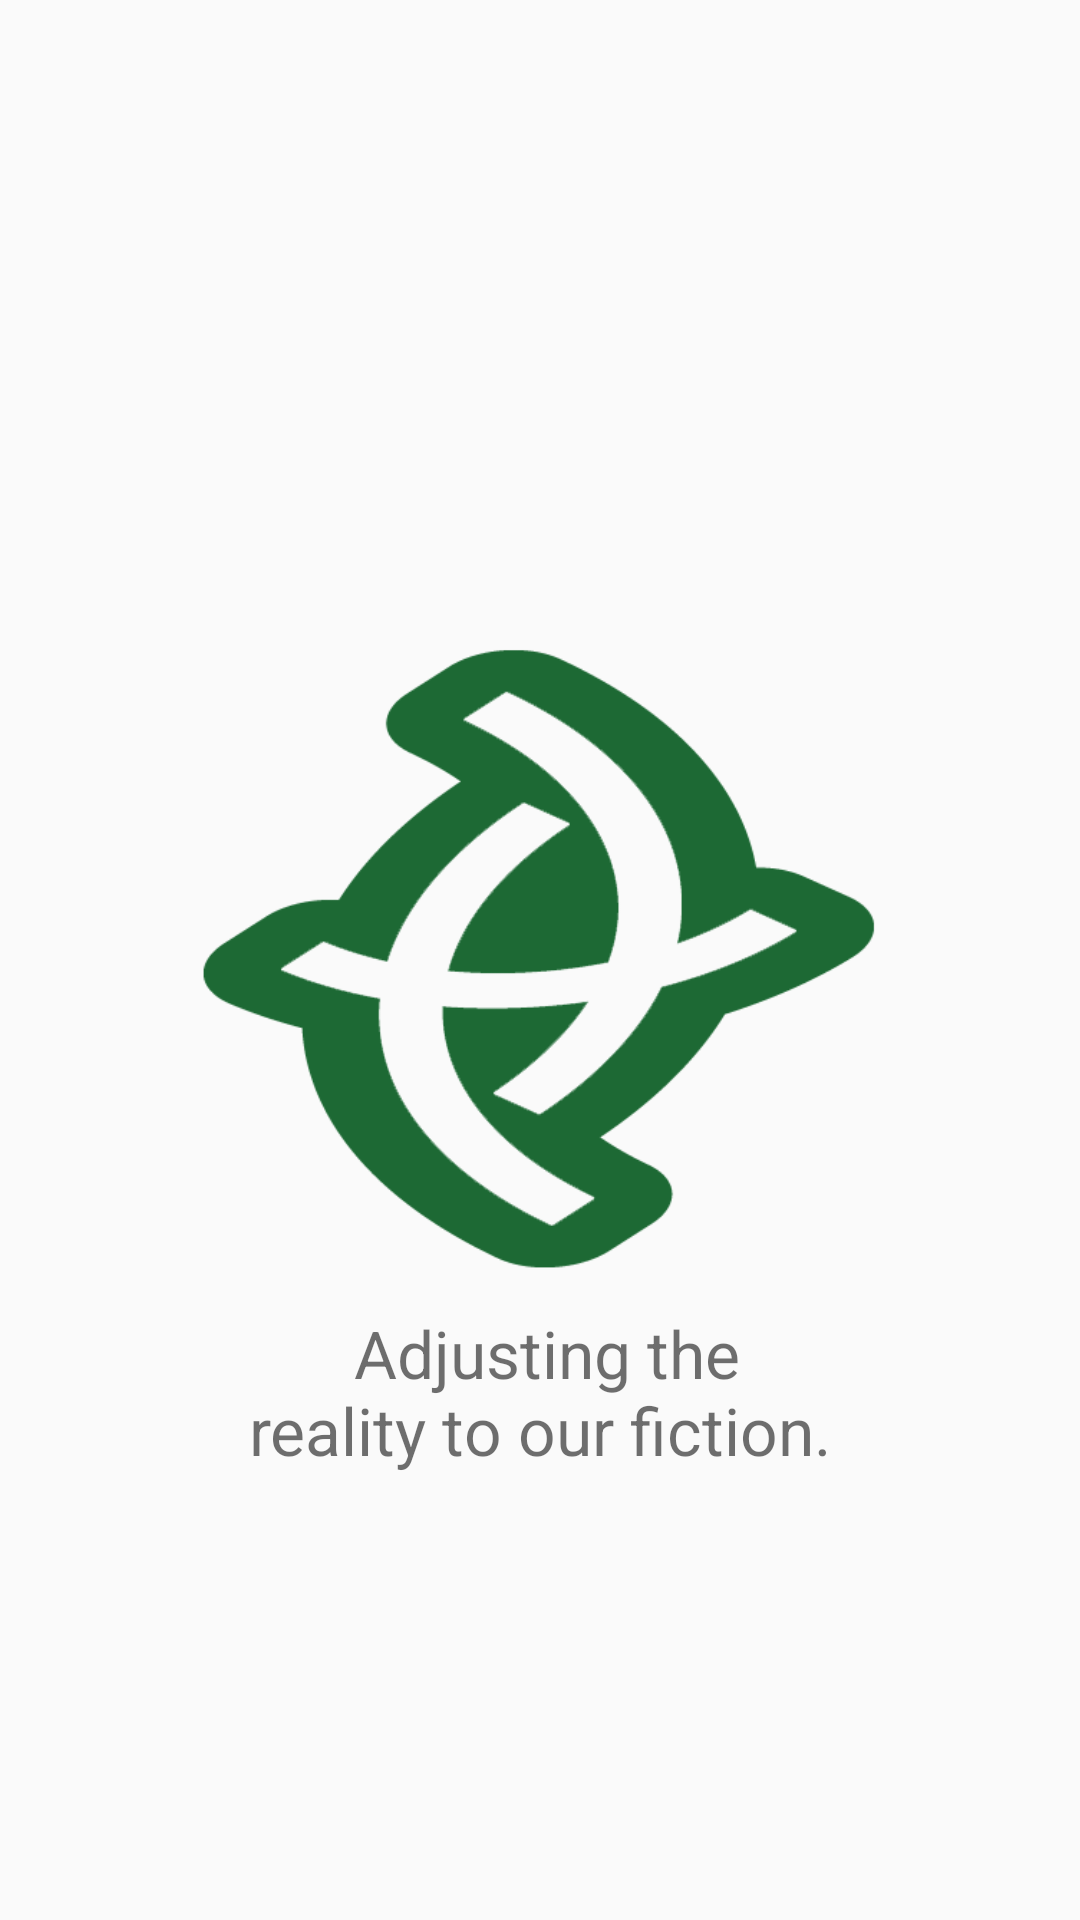

Produce the Android XML layout that renders to this screen, including the resource entries it uses.
<!-- AndroidManifest.xml: application theme AppTheme -->
<!-- res/layout/activity_main.xml -->
<?xml version="1.0" encoding="utf-8"?>
<RelativeLayout xmlns:android="http://schemas.android.com/apk/res/android"
    xmlns:app="http://schemas.android.com/apk/res-auto"
    xmlns:tools="http://schemas.android.com/tools"
    android:layout_width="match_parent"
    android:layout_height="match_parent"
    tools:context=".MainActivity">

    <ImageView
        android:id="@+id/imageView"
        android:layout_width="255dp"
        android:layout_height="233dp"
        android:layout_centerInParent="true"
        app:srcCompat="@drawable/logo" />

    <ProgressBar
        android:id="@+id/progressBar"
        android:layout_width="wrap_content"
        android:layout_height="wrap_content"
        android:layout_centerInParent="true" />

    <TextView
        android:id="@+id/textView15"
        android:layout_width="195dp"
        android:layout_height="wrap_content"
        android:layout_below="@+id/imageView"
        android:layout_centerHorizontal="true"
        android:textAlignment="center"
        android:textColor="#90000000"
        android:text=" Adjusting the reality to our fiction."
        android:textSize="22dp"/>

</RelativeLayout>
<!-- resources referenced by this layout -->
<resources>
  <!-- drawable logo: png bitmap (drawable, 17865 bytes) -->
  <style name="AppTheme" parent="Theme.AppCompat.Light.DarkActionBar">
          
          <item name="colorPrimary">@color/colorPrimary</item>
          <item name="colorPrimaryDark">@color/colorPrimaryDark</item>
          <item name="colorAccent">@color/colorAccent</item>
      </style>
  <color name="colorPrimary">#4DB500</color>
  <color name="colorPrimaryDark">#218201</color>
  <color name="colorAccent">#D81B60</color>
</resources>
